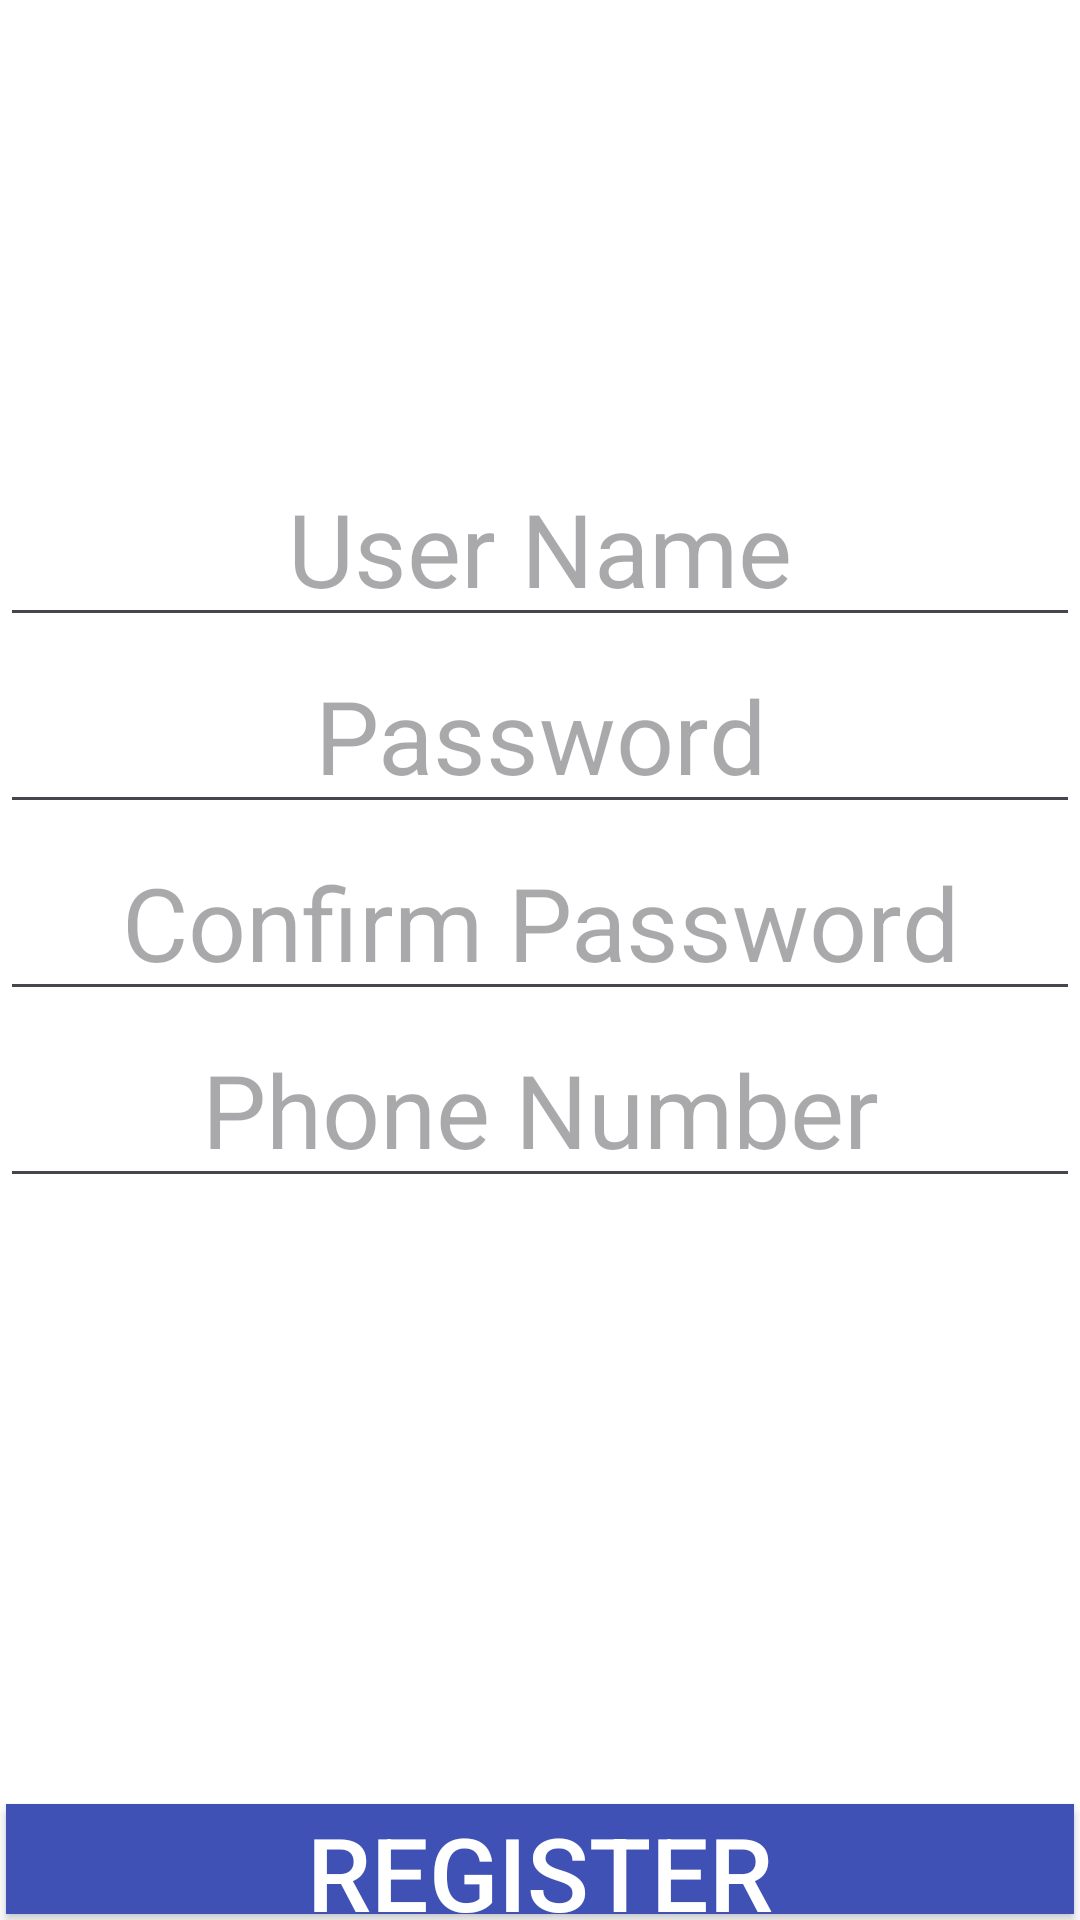

This screen was rendered from an Android layout file. Write that file and the resources it references.
<!-- AndroidManifest.xml: application theme Theme.Shoppingcart -->
<!-- res/layout/fragment_register.xml -->
<?xml version="1.0" encoding="utf-8"?>
<LinearLayout xmlns:android="http://schemas.android.com/apk/res/android"
    xmlns:tools="http://schemas.android.com/tools"
    android:layout_width="match_parent"
    android:layout_height="match_parent"
    android:background="@color/white"
    android:orientation="vertical"
    tools:context=".fragments.RegisterFragment">

    

    <EditText
        android:id="@+id/editTextUserName"
        android:layout_width="match_parent"
        android:layout_height="wrap_content"
        android:layout_weight="0"
        android:layout_marginTop="150dp"
        android:textAlignment="center"
        android:textSize="34dp"
        android:hint="User Name"
        android:ems="10"
        android:textColor="@color/black"
        android:inputType="textEmailAddress" />

    <EditText
        android:id="@+id/editTextPasswordInRegister"
        android:layout_width="match_parent"
        android:layout_height="wrap_content"
        android:layout_weight="0"
        android:textAlignment="center"
        android:textSize="34dp"
        android:hint="Password"
        android:ems="10"
        android:textColor="@color/black"
        android:inputType="textPassword" />
    <EditText
        android:id="@+id/editTextConPasswordInRegister"
        android:layout_width="match_parent"
        android:layout_height="wrap_content"
        android:layout_weight="0"
        android:textAlignment="center"
        android:textSize="34dp"
        android:hint="Confirm Password"
        android:ems="10"
        android:textColor="@color/black"
        android:inputType="textPassword" />
    <EditText
        android:id="@+id/editTextPhoneNumber"
        android:layout_width="match_parent"
        android:layout_height="wrap_content"
        android:layout_weight="0"
        android:textAlignment="center"
        android:textSize="34dp"
        android:hint="Phone Number"
        android:ems="10"
        android:textColor="@color/black"
        android:layout_marginBottom="200dp"
        android:inputType="phone" />



    <Button
        android:id="@+id/buttonRegisterInRegister"
        android:layout_width="match_parent"
        android:layout_height="wrap_content"
        android:layout_weight="0"
        android:layout_margin="2dp"
        android:layout_marginStart="2dp"
        android:layout_marginLeft="2dp"
        android:layout_marginTop="2dp"
        android:layout_marginEnd="2dp"
        android:layout_marginRight="2dp"
        android:layout_marginBottom="2dp"
        android:background="#3F51B5"
        android:text="Register"
        android:textColor="@color/white"
        android:textSize="34dp"
        />

</LinearLayout>
<!-- resources referenced by this layout -->
<resources>
  <style name="Theme.Shoppingcart" parent="Base.Theme.Shoppingcart" />
  <style name="Base.Theme.Shoppingcart" parent="Theme.Material3.DayNight.NoActionBar">
          
          
      </style>
  <!-- not gathered from this repository: default colours our renderer supplied (Android Studio template values) -->
  <color name="black">#FF000000</color>
  <color name="white">#FFFFFFFF</color>
</resources>
